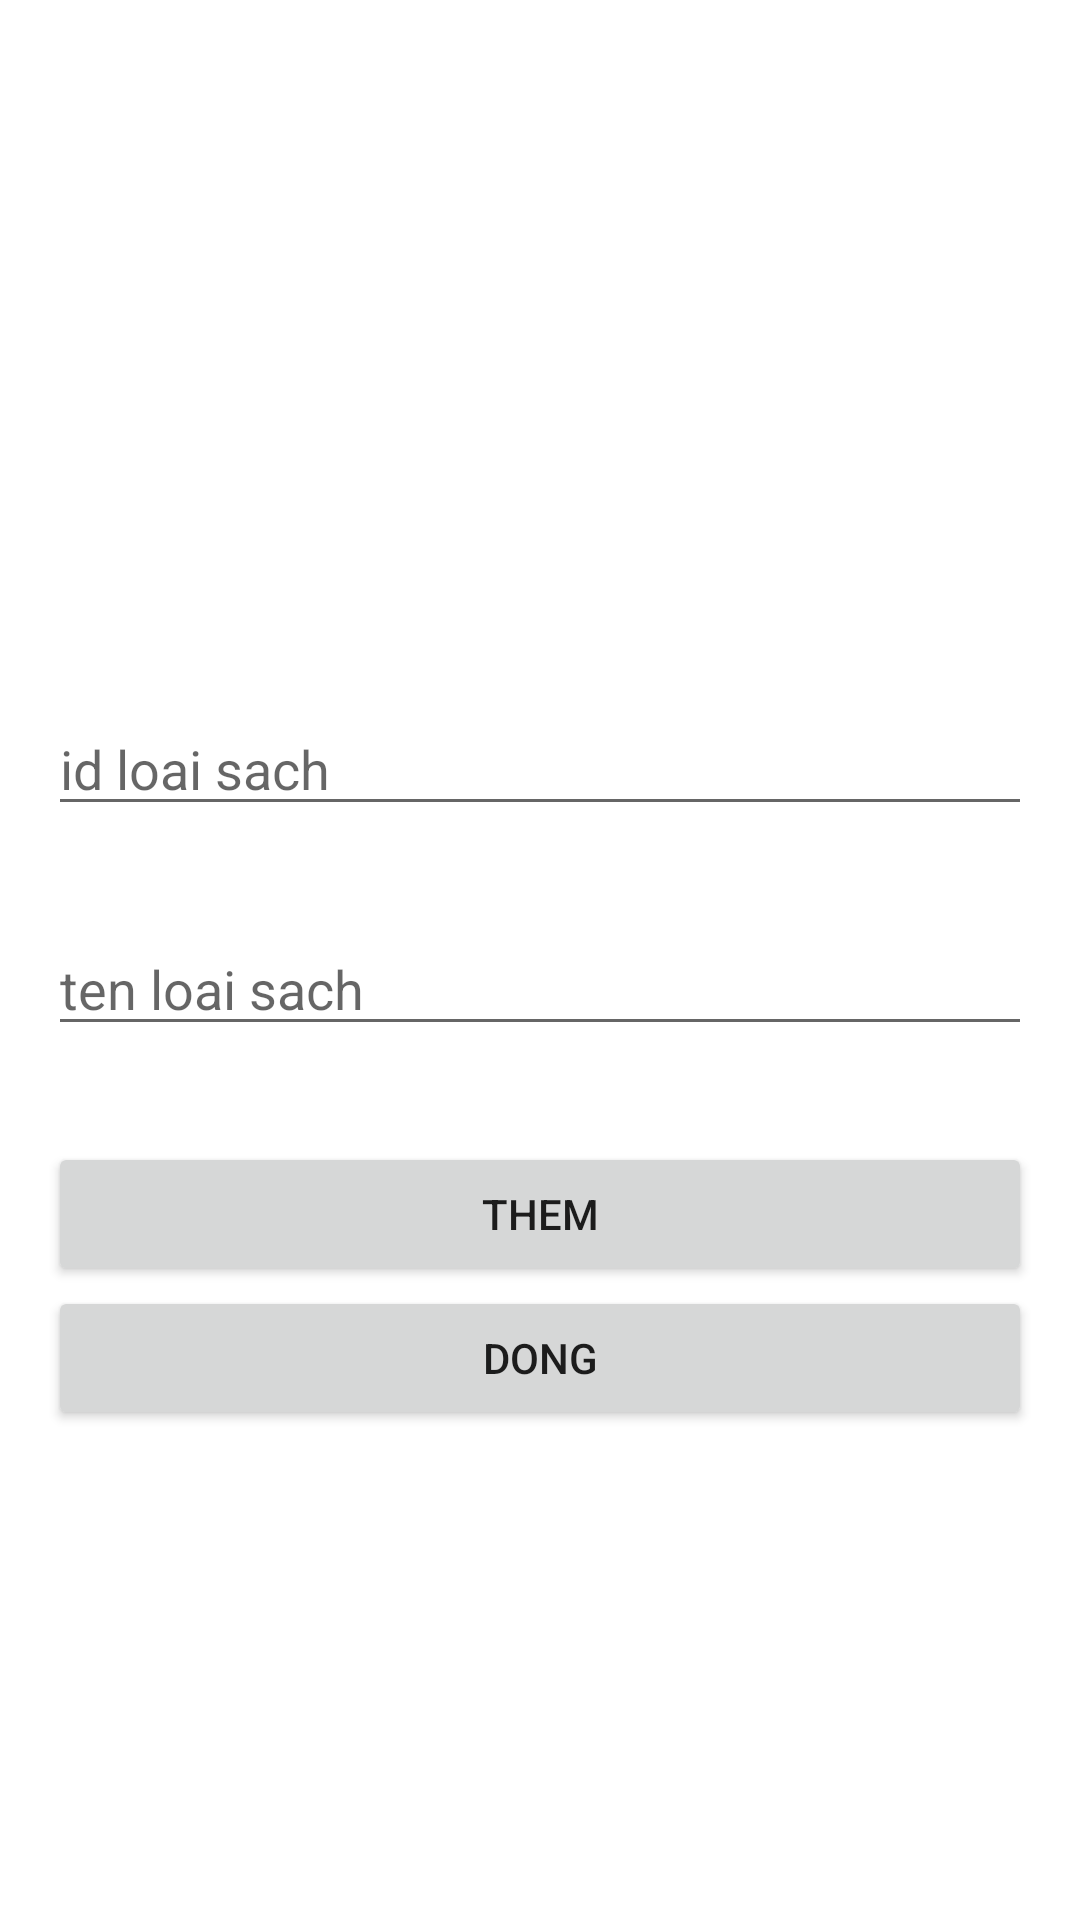

Produce the Android XML layout that renders to this screen, including the resource entries it uses.
<!-- AndroidManifest.xml: application theme Theme.DuAnMau_android_Mobile -->
<!-- res/layout/dialog_add_loaisach.xml -->
<?xml version="1.0" encoding="utf-8"?>
<LinearLayout xmlns:android="http://schemas.android.com/apk/res/android"
    android:layout_width="match_parent"
    android:layout_height="match_parent"
    android:orientation="vertical"
    android:padding="16dp">

    <ImageView
        android:layout_width="187dp"
        android:layout_height="154dp"
        android:layout_gravity="center"
        android:layout_marginTop="32dp"
        android:src="@drawable/cateicon" />

    <EditText
        android:layout_marginTop="32dp"
        android:id="@+id/edIDLoaiSach"
        android:layout_width="match_parent"
        android:layout_height="wrap_content"
        android:ems="10"
        android:inputType="textPersonName"
        android:hint="id loai sach" />

    <EditText

        android:layout_marginTop="32dp"
        android:id="@+id/edTenSach"
        android:layout_width="match_parent"
        android:layout_height="wrap_content"
        android:ems="10"
        android:inputType="textPersonName"
        android:hint="ten loai sach" />


    <Button
        android:layout_marginTop="32dp"
        android:layout_width="match_parent"
        android:layout_height="wrap_content"
        android:id="@+id/btnAddLoaiSach"
        android:text="Them"/>
    <Button
        android:id="@+id/btnDongLoaiSach"
        android:layout_width="match_parent"
        android:layout_height="wrap_content"
        android:text="Dong" />

</LinearLayout>
<!-- resources referenced by this layout -->
<resources>
  <style name="Theme.DuAnMau_android_Mobile" parent="Theme.MaterialComponents.DayNight.DarkActionBar">
          
          <item name="colorPrimary">@color/purple_500</item>
          <item name="colorPrimaryVariant">@color/purple_700</item>
          <item name="colorOnPrimary">@color/white</item>
          
          <item name="colorSecondary">@color/teal_200</item>
          <item name="colorSecondaryVariant">@color/teal_700</item>
          <item name="colorOnSecondary">@color/black</item>
          
          <item name="android:statusBarColor" tools:targetApi="l">?attr/colorPrimaryVariant</item>
          
      </style>
  <!-- not gathered from this repository: default colours our renderer supplied (Android Studio template values) -->
  <color name="purple_500">#FF6200EE</color>
  <color name="purple_700">#FF3700B3</color>
  <color name="teal_200">#FF03DAC5</color>
  <color name="teal_700">#FF018786</color>
  <color name="black">#FF000000</color>
  <color name="white">#FFFFFFFF</color>
</resources>
